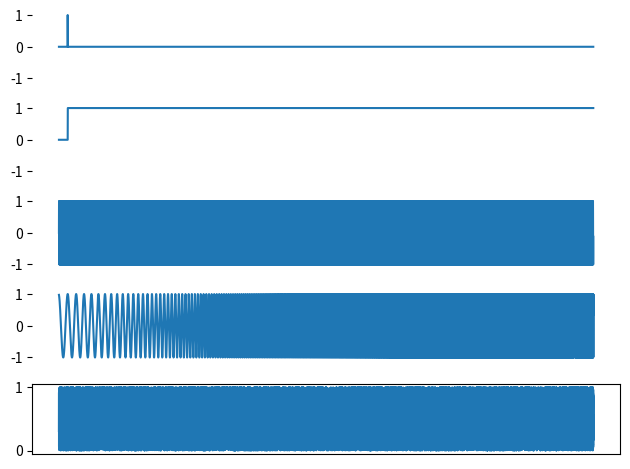
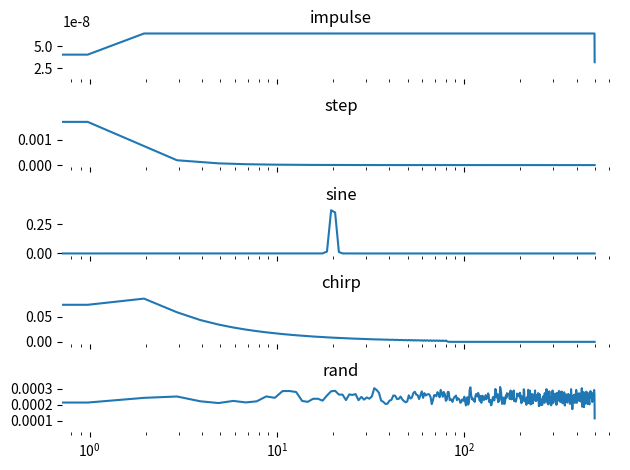
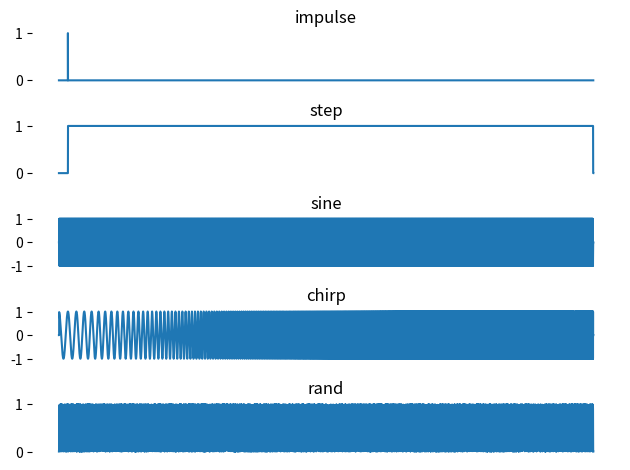
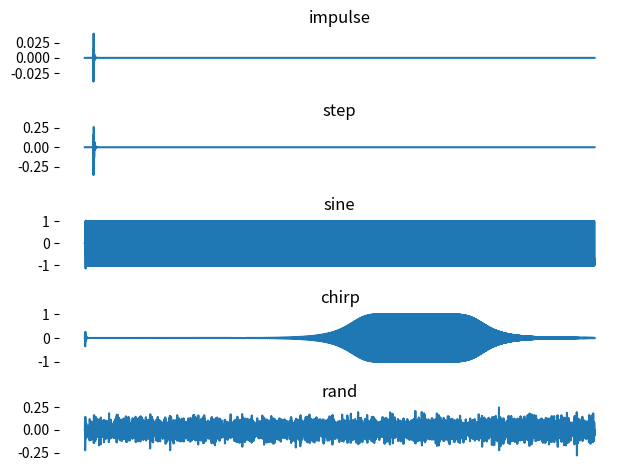

These charts were generated, in order, by the following Python code:
from scipy import signal
import numpy as np
from matplotlib import pyplot as plt
# import ipympl # This is nice for better interactive plots
import pandas as pd
%matplotlib qt

fs = 1000
ts = np.arange(-1,60,1/fs)      # times

impulse = np.zeros(ts.shape)    # impulse is zero...
impulse[fs] = 1               # except at zero

step = np.zeros(ts.shape)       # step is zero before zero
step[fs:] = 1                 # and 1 after

sine = np.sin(ts*20*(2*np.pi))               # sine wave with freq. of 20 hz

chirp = signal.chirp(ts,1,50,40, method='logarithmic')

rand = np.random.random(size=ts.shape)

fig_base,ax_base = plt.subplots(nrows=5, sharex=True)

ax_base[0].plot(ts,impulse, label='Impulse')
ax_base[1].plot(ts,step, label='Step')
ax_base[2].plot(ts,sine, label='Sine')
ax_base[3].plot(ts,chirp, label='Chirp')
ax_base[4].plot(ts,rand, label='Rand')

for ii in np.arange(4):
    ax_base[ii].spines[:].set_visible(False)
    ax_base[ii].set_ylim([-1.1,1.1])
    ax_base[ii].set_xticks(ticks=[])


fig_base.tight_layout()

# f_impulse,p_impulse = signal.welch(impulse, fs, scaling='spectrum')
# f_step,p_step = signal.welch(step, fs, scaling='spectrum')
# f_sine,p_sine = signal.welch(sine, fs, scaling='spectrum')
# f_chirp,p_chirp = signal.welch(chirp, fs, scaling='spectrum')
# f_rand,p_rand = signal.welch(rand, fs, scaling='spectrum')



f_impulse,p_impulse = signal.welch(impulse, fs, scaling='spectrum', nperseg=1024)
f_step,p_step = signal.welch(step, fs, scaling='spectrum', nperseg=1024)
f_sine,p_sine = signal.welch(sine, fs, scaling='spectrum', nperseg=1024)
f_chirp,p_chirp = signal.welch(chirp, fs, scaling='spectrum', nperseg=1024)
f_rand,p_rand = signal.welch(rand, fs, scaling='spectrum', nperseg=1024)

fig_welch,ax_welch = plt.subplots(nrows=5, sharex=True)

ax_welch[0].plot(f_impulse, p_impulse, label='impulse')
ax_welch[0].set_title('impulse')
ax_welch[1].plot(f_step, p_step, label='step')
ax_welch[1].set_title('step')
ax_welch[2].plot(f_sine, p_sine, label='sine')
ax_welch[2].set_title('sine')
ax_welch[3].plot(f_chirp, p_chirp, label='chirp')
ax_welch[3].set_title('chirp')
ax_welch[4].plot(f_rand, p_rand, label='rand')
ax_welch[4].set_title('rand')

for ii in np.arange(5):
    ax_welch[ii].spines[:].set_visible(False)
    # ax_welch[ii].set_ylim([-1.1,1.1])
    ax_welch[ii].set_xticks(ticks=[])
    ax_welch[ii].set_xscale('log')

fig_welch.tight_layout(h_pad=1)

imp_51 = np.zeros([51,])
imp_51[25] = 1

impulse_imp = signal.convolve(impulse,imp_51)
step_imp = signal.convolve(step,imp_51)
sine_imp = signal.convolve(sine,imp_51)
chirp_imp = signal.convolve(chirp,imp_51)
rand_imp = signal.convolve(rand,imp_51)

fig_imp,ax_imp = plt.subplots(nrows=5, sharex=True)

ax_imp[0].plot(impulse_imp)
ax_imp[0].set_title('impulse')
ax_imp[1].plot(step_imp)
ax_imp[1].set_title('step')
ax_imp[2].plot(sine_imp)
ax_imp[2].set_title('sine')
ax_imp[3].plot(chirp_imp)
ax_imp[3].set_title('chirp')
ax_imp[4].plot(rand_imp)
ax_imp[4].set_title('rand')


for ii in np.arange(5):
    ax_imp[ii].spines[:].set_visible(False)
    # ax_imp[ii].set_ylim([-1.1,1.1])
    ax_imp[ii].set_xticks(ticks=[])

fig_imp.tight_layout(h_pad=1)

sos = signal.butter(4,np.array([10, 30]), 'bandpass', fs=fs, output='sos')
# sos = signal.butter(4,np.array([10]), 'lowpass', fs=fs)
# sos = signal.butter(4,np.array([30]), 'highpass', fs=fs)

impulse_filt_1 = signal.sosfilt(sos,impulse)
step_filt_1 = signal.sosfilt(sos,step)
sine_filt_1 = signal.sosfilt(sos,sine)
chirp_filt_1 = signal.sosfilt(sos,chirp)
rand_filt_1 = signal.sosfilt(sos,rand)




fig_filt_1, ax_filt_1 = plt.subplots(nrows=5, sharex=True)


ax_filt_1[0].plot(ts,impulse_filt_1)
ax_filt_1[0].set_title('impulse')
ax_filt_1[1].plot(ts,step_filt_1)
ax_filt_1[1].set_title('step')
ax_filt_1[2].plot(ts,sine_filt_1)
ax_filt_1[2].set_title('sine')
ax_filt_1[3].plot(ts,chirp_filt_1)
ax_filt_1[3].set_title('chirp')
ax_filt_1[4].plot(ts,rand_filt_1)
ax_filt_1[4].set_title('rand')

for ii in np.arange(5):
    ax_filt_1[ii].spines[:].set_visible(False)
    # ax_filt_1[ii].set_ylim([-1.1,1.1])
    ax_filt_1[ii].set_xticks(ticks=[])

fig_filt_1.tight_layout(h_pad=1)

